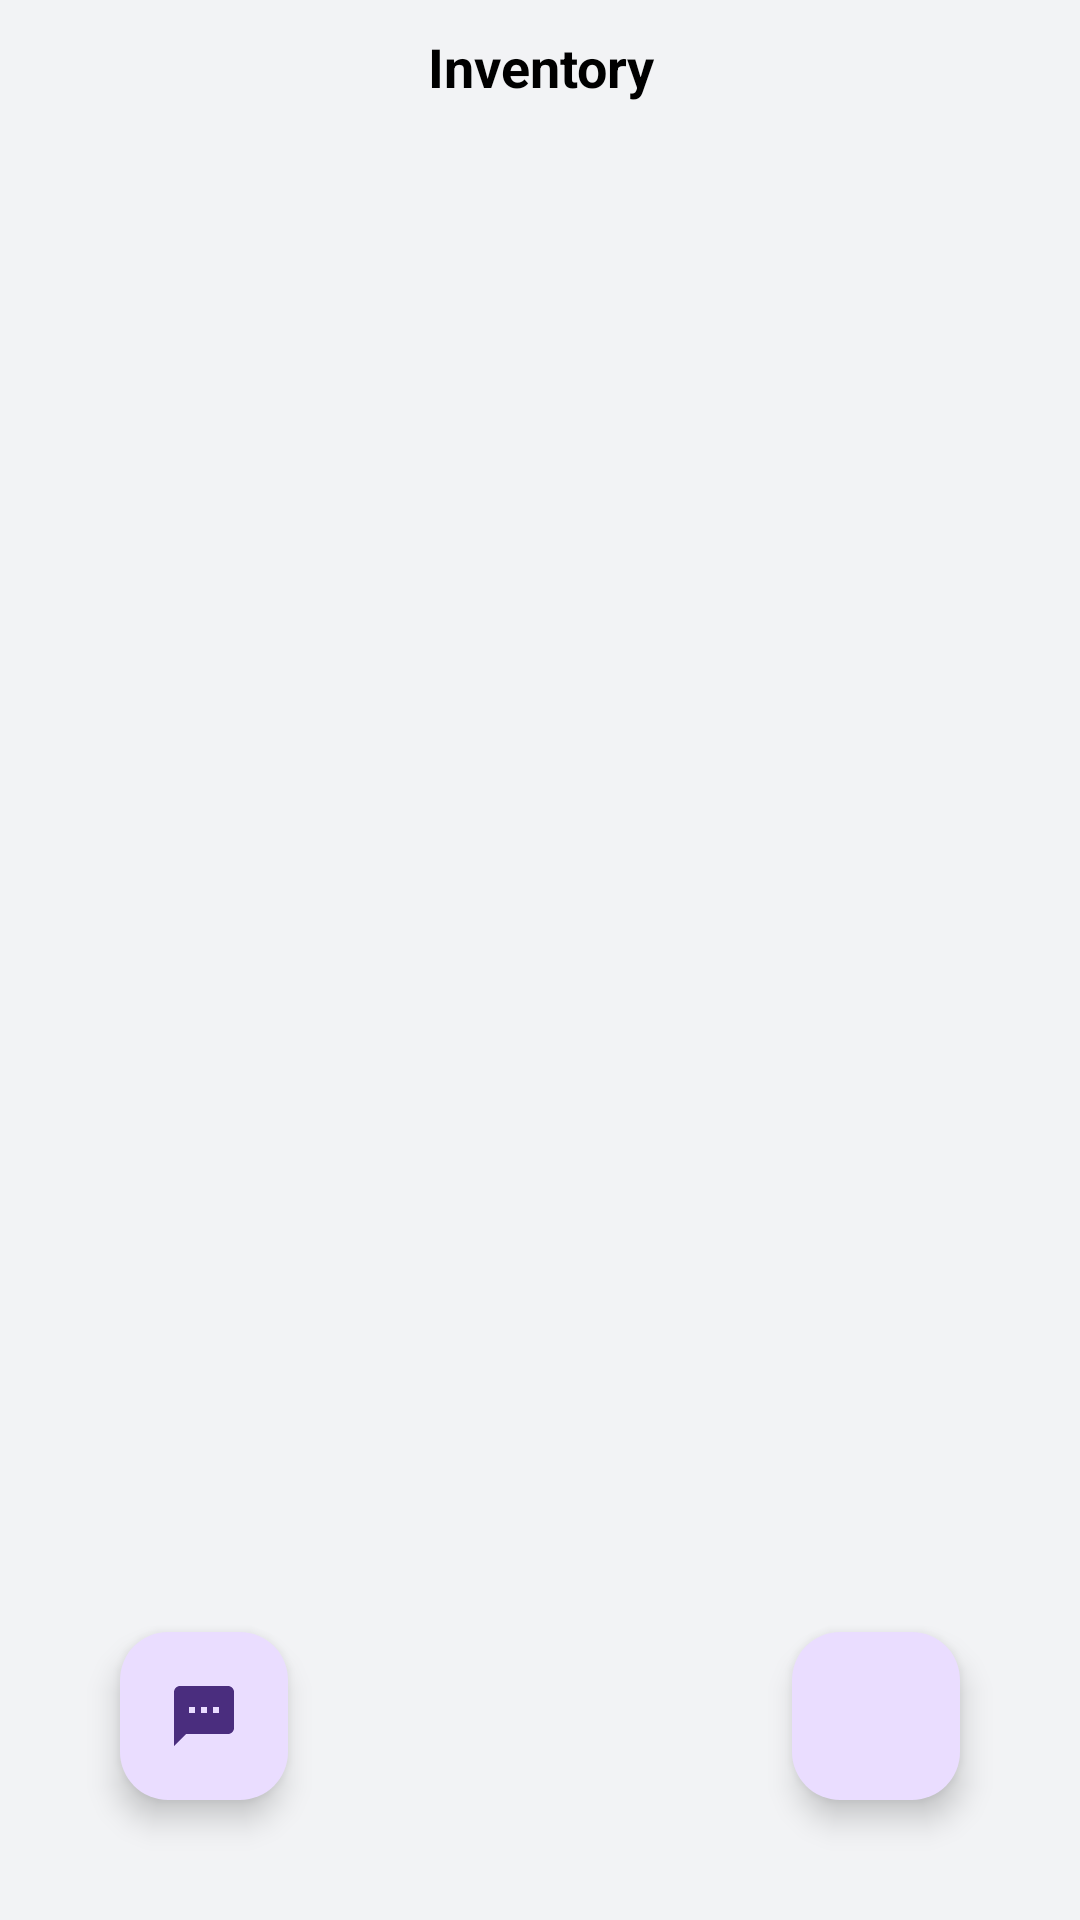

The Android layout XML behind this screen, and the referenced resources:
<!-- AndroidManifest.xml: application theme Theme.IManager -->
<!-- res/layout/activity_main.xml -->
<?xml version="1.0" encoding="utf-8"?>
<androidx.constraintlayout.widget.ConstraintLayout xmlns:android="http://schemas.android.com/apk/res/android"
    xmlns:app="http://schemas.android.com/apk/res-auto"
    xmlns:tools="http://schemas.android.com/tools"
    android:id="@+id/itemsView"
    android:layout_width="match_parent"
    android:layout_height="match_parent"
    android:background="@color/whiteGray"
    tools:context=".MainActivity">

    
    <LinearLayout
        android:layout_width="414dp"
        android:layout_height="wrap_content"
        android:orientation="vertical"
        app:layout_constraintBottom_toBottomOf="parent"
        app:layout_constraintEnd_toEndOf="parent"
        app:layout_constraintStart_toStartOf="parent"
        app:layout_constraintTop_toTopOf="parent">

        
        <TextView
            android:layout_width="match_parent"
            android:layout_height="wrap_content"
            android:text="@string/main_title"
            android:gravity="center"
            android:textSize="18sp"
            android:textStyle="bold"
            android:textColor="@color/black"
            android:background="@color/whiteGray"
            android:padding="10dp"
            android:layout_marginBottom="8dp" />

        
        <androidx.recyclerview.widget.RecyclerView
            android:id="@+id/itemView"
            android:layout_width="match_parent"
            android:layout_height="725dp"
            android:paddingTop="?attr/actionBarSize" />

    </LinearLayout>

    <com.google.android.material.floatingactionbutton.FloatingActionButton
        android:id="@+id/addButton"
        android:layout_width="wrap_content"
        android:layout_height="wrap_content"
        android:layout_marginEnd="40dp"
        android:layout_marginBottom="40dp"
        android:clickable="true"
        android:contentDescription="@string/bottom_sheet_behavior"
        app:layout_constraintBottom_toBottomOf="parent"
        app:layout_constraintEnd_toEndOf="parent"
        app:srcCompat="@drawable/baseline_add_24"
        tools:ignore="ImageContrastCheck" />

    <com.google.android.material.floatingactionbutton.FloatingActionButton
        android:id="@+id/smsButton"
        android:layout_width="wrap_content"
        android:layout_height="wrap_content"
        android:layout_marginStart="40dp"
        android:layout_marginBottom="40dp"
        android:clickable="true"
        app:layout_constraintBottom_toBottomOf="parent"
        app:layout_constraintStart_toStartOf="parent"
        app:srcCompat="@drawable/baseline_sms_24"
        tools:ignore="ImageContrastCheck,SpeakableTextPresentCheck" />

</androidx.constraintlayout.widget.ConstraintLayout>
<!-- resources referenced by this layout -->
<resources>
  <color name="black">#FF000000</color>
  <color name="whiteGray">#F2F3F5</color>
  <!-- drawable baseline_sms_24 (drawable) -->
  <vector android:alpha="0.8" android:height="24dp" android:tint="#4C4A4A"
      android:viewportHeight="24" android:viewportWidth="24"
      android:width="24dp" xmlns:android="http://schemas.android.com/apk/res/android">
      <path android:fillColor="@android:color/white" android:pathData="M20,2L4,2c-1.1,0 -1.99,0.9 -1.99,2L2,22l4,-4h14c1.1,0 2,-0.9 2,-2L22,4c0,-1.1 -0.9,-2 -2,-2zM9,11L7,11L7,9h2v2zM13,11h-2L11,9h2v2zM17,11h-2L15,9h2v2z"/>
  </vector>
  <string name="main_title"><b>Inventory</b></string>
  <style name="Theme.IManager" parent="Base.Theme.IManager" />
  <style name="Base.Theme.IManager" parent="Theme.Material3.DayNight.NoActionBar">
          
          
      </style>
</resources>
